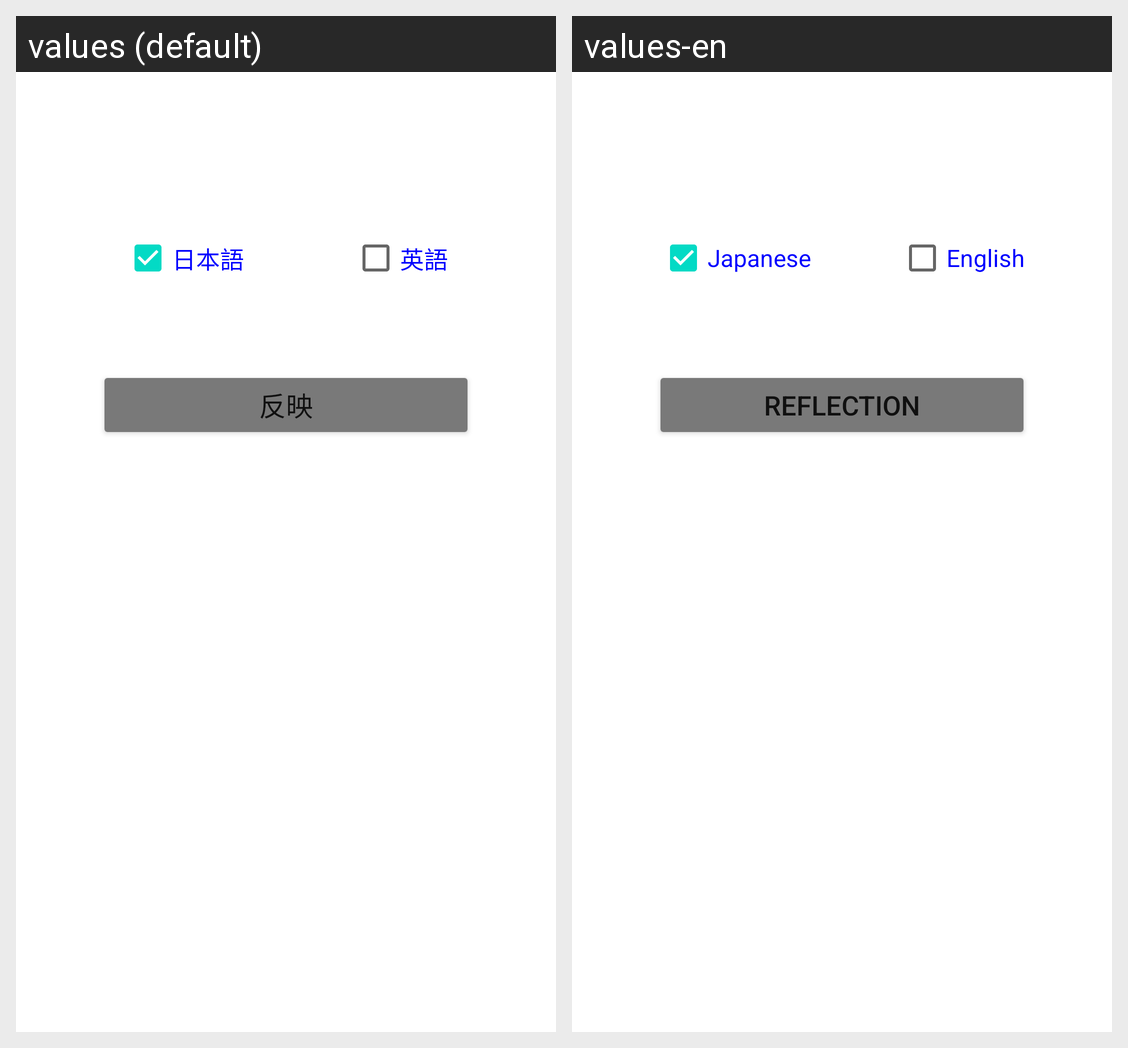

Strings drawn on this Android screen and how each of the app's shown locales translates them:
Android screen res/layout/fragment_conf_lang.xml rendered under 2 locales, left to right: values (default), values-en. Device: Nexus 5 (rendered at 1080×1920; each locale shown at half size, 540×960, under a caption strip naming it); theme Theme.SoftwareEngineering_Project.
Strings drawn on this screen, with the default value and each locale's value (text and hints the layout hard-codes, and strings that could not be matched under every locale, appear in the picture but are not listed):

conf_text4
  values: 日本語
  values-en: Japanese

conf_text5
  values: 英語
  values-en: English

conf_lang_ref
  values: 反映
  values-en: Reflection
